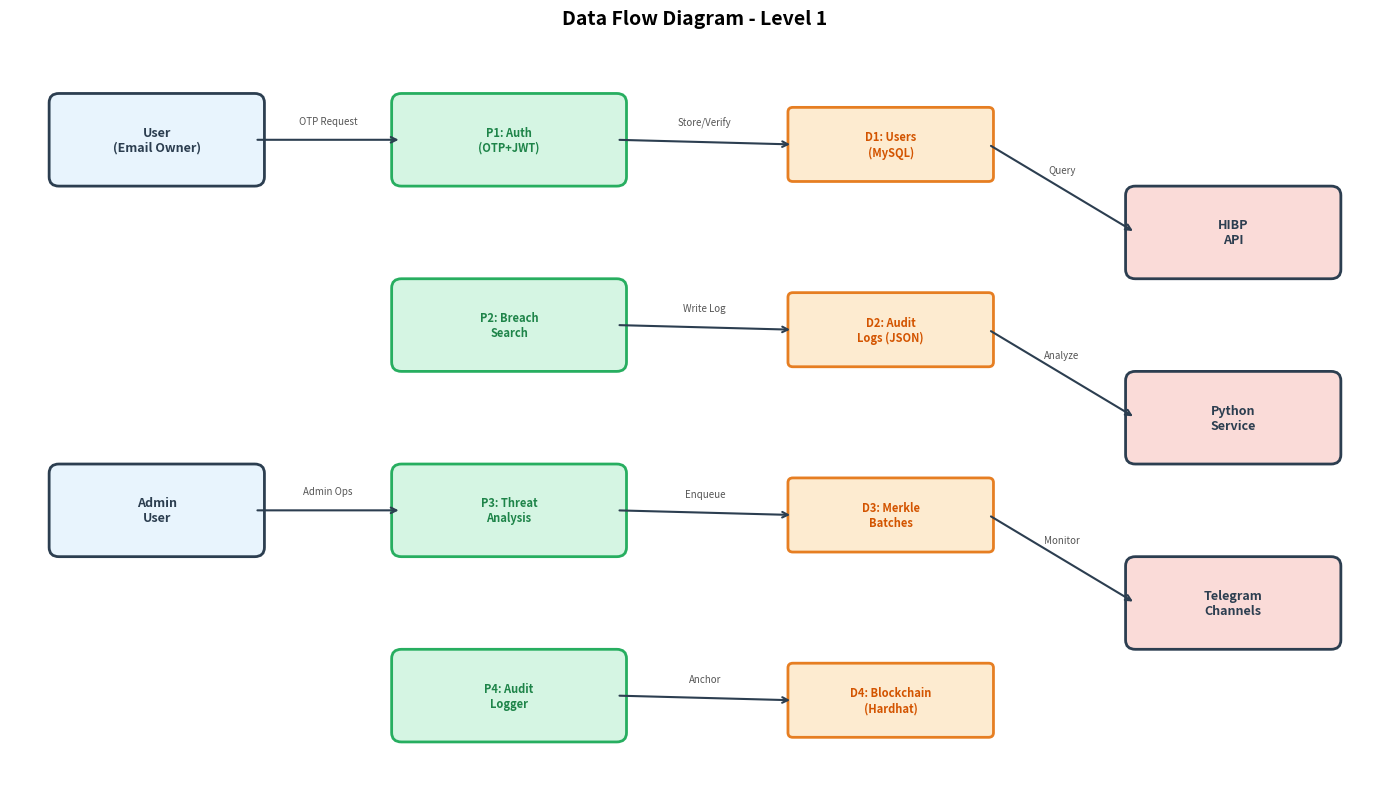
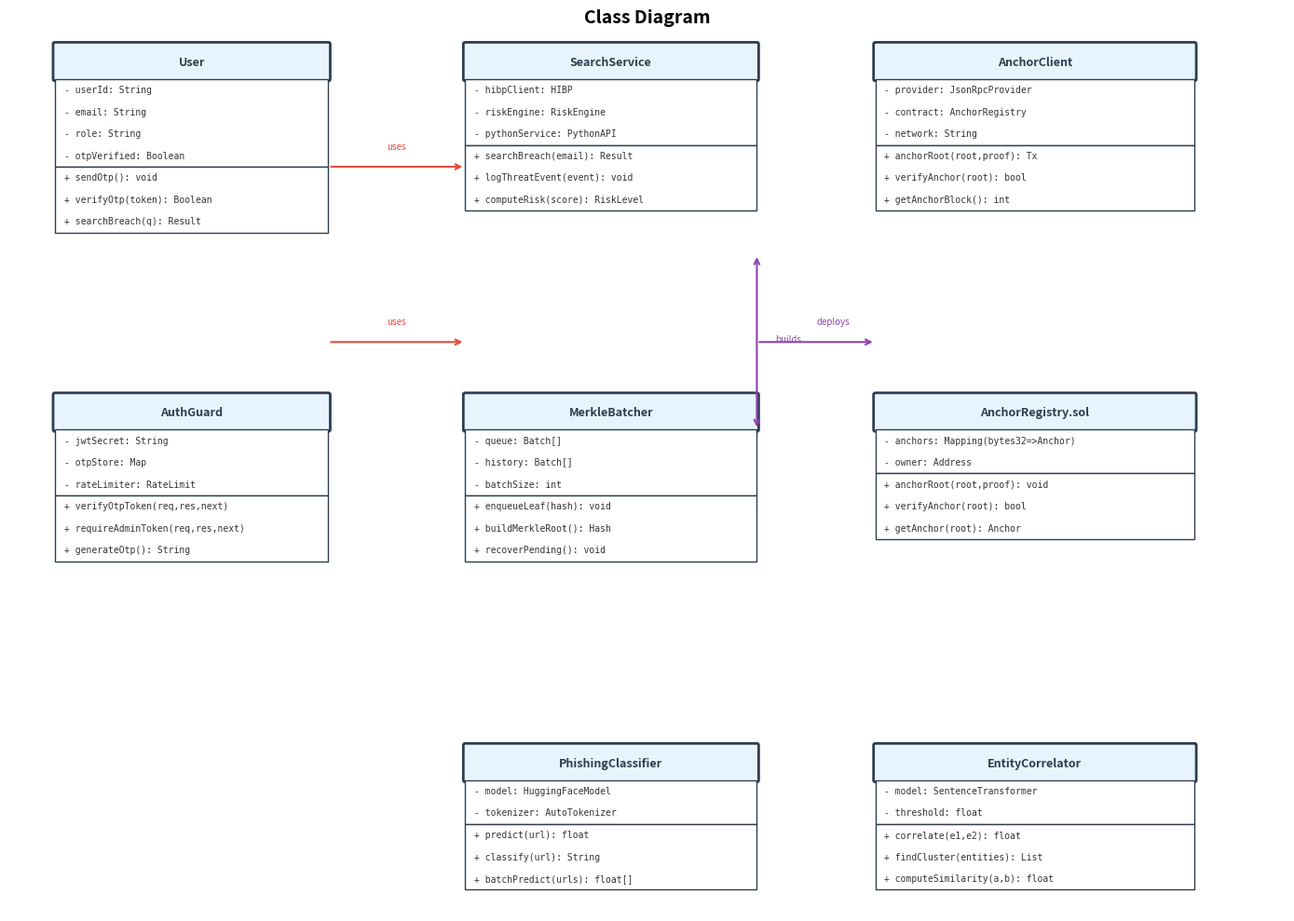
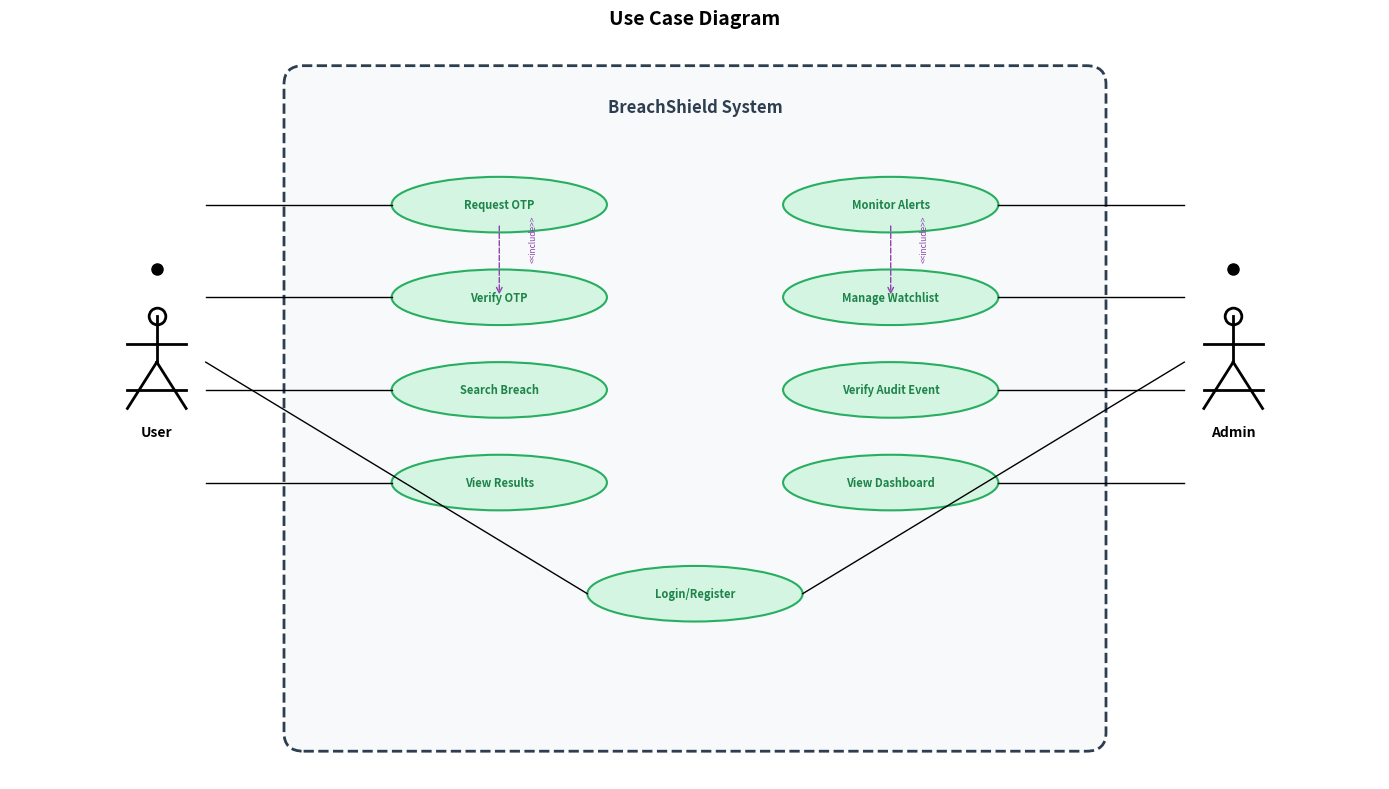

The matplotlib source for these figures, in order:
import matplotlib
matplotlib.use('Agg')
import matplotlib.pyplot as plt
import matplotlib.patches as mpatches
from matplotlib.patches import FancyBboxPatch, FancyArrowPatch
import os

output_dir = r'C:\Users\prem\OSINT-breach-Finder-main\docs\diagrams'
os.makedirs(output_dir, exist_ok=True)

# ============================================================
# DIAGRAM 1: Data Flow Diagram (Level 1)
# ============================================================
fig, ax = plt.subplots(1, 1, figsize=(14, 8))
ax.set_xlim(0, 14)
ax.set_ylim(0, 8)
ax.axis('off')
ax.set_facecolor('white')
fig.patch.set_facecolor('white')

def draw_entity(ax, x, y, w, h, text, color='#E8F4FD'):
    rect = FancyBboxPatch((x, y), w, h, boxstyle="round,pad=0.1",
                          facecolor=color, edgecolor='#2C3E50', linewidth=2)
    ax.add_patch(rect)
    ax.text(x + w/2, y + h/2, text, ha='center', va='center',
            fontsize=9, fontweight='bold', color='#2C3E50')

def draw_process(ax, x, y, w, h, text, color='#D5F5E3'):
    rect = FancyBboxPatch((x, y), w, h, boxstyle="round,pad=0.1",
                          facecolor=color, edgecolor='#27AE60', linewidth=2)
    ax.add_patch(rect)
    ax.text(x + w/2, y + h/2, text, ha='center', va='center',
            fontsize=8, fontweight='bold', color='#1E8449')

def draw_store(ax, x, y, w, h, text, color='#FDEBD0'):
    rect = FancyBboxPatch((x, y), w, h, boxstyle="round,pad=0.05",
                          facecolor=color, edgecolor='#E67E22', linewidth=2)
    ax.add_patch(rect)
    ax.text(x + w/2, y + h/2, text, ha='center', va='center',
            fontsize=8, fontweight='bold', color='#D35400')

def draw_arrow(ax, x1, y1, x2, y2, text='', color='#2C3E50'):
    ax.annotate('', xy=(x2, y2), xytext=(x1, y1),
                arrowprops=dict(arrowstyle='->', color=color, lw=1.5))
    if text:
        mx, my = (x1+x2)/2, (y1+y2)/2
        ax.text(mx, my+0.15, text, ha='center', va='bottom', fontsize=7, color='#555')

# External Entities
draw_entity(ax, 0.5, 6.5, 2, 0.8, 'User\n(Email Owner)')
draw_entity(ax, 0.5, 2.5, 2, 0.8, 'Admin\nUser')

# Processes
draw_process(ax, 4, 6.5, 2.2, 0.8, 'P1: Auth\n(OTP+JWT)')
draw_process(ax, 4, 4.5, 2.2, 0.8, 'P2: Breach\nSearch')
draw_process(ax, 4, 2.5, 2.2, 0.8, 'P3: Threat\nAnalysis')
draw_process(ax, 4, 0.5, 2.2, 0.8, 'P4: Audit\nLogger')

# Data Stores
draw_store(ax, 8, 6.5, 2, 0.7, 'D1: Users\n(MySQL)')
draw_store(ax, 8, 4.5, 2, 0.7, 'D2: Audit\nLogs (JSON)')
draw_store(ax, 8, 2.5, 2, 0.7, 'D3: Merkle\nBatches')
draw_store(ax, 8, 0.5, 2, 0.7, 'D4: Blockchain\n(Hardhat)')

# External Systems
draw_entity(ax, 11.5, 5.5, 2, 0.8, 'HIBP\nAPI', '#FADBD8')
draw_entity(ax, 11.5, 3.5, 2, 0.8, 'Python\nService', '#FADBD8')
draw_entity(ax, 11.5, 1.5, 2, 0.8, 'Telegram\nChannels', '#FADBD8')

# Arrows
draw_arrow(ax, 2.5, 6.9, 4, 6.9, 'OTP Request')
draw_arrow(ax, 2.5, 2.9, 4, 2.9, 'Admin Ops')
draw_arrow(ax, 6.2, 6.9, 8, 6.85, 'Store/Verify')
draw_arrow(ax, 6.2, 4.9, 8, 4.85, 'Write Log')
draw_arrow(ax, 6.2, 2.9, 8, 2.85, 'Enqueue')
draw_arrow(ax, 6.2, 0.9, 8, 0.85, 'Anchor')
draw_arrow(ax, 10, 6.85, 11.5, 5.9, 'Query')
draw_arrow(ax, 10, 4.85, 11.5, 3.9, 'Analyze')
draw_arrow(ax, 10, 2.85, 11.5, 1.9, 'Monitor')

ax.set_title('Data Flow Diagram - Level 1', fontsize=14, fontweight='bold', pad=10)
plt.tight_layout()
plt.savefig(os.path.join(output_dir, 'dfd_level1.png'), dpi=200, bbox_inches='tight',
            facecolor='white', edgecolor='none')
plt.close()
print('DFD created')

# ============================================================
# DIAGRAM 2: Class Diagram
# ============================================================
fig, ax = plt.subplots(1, 1, figsize=(14, 10))
ax.set_xlim(0, 14)
ax.set_ylim(0, 10)
ax.axis('off')
ax.set_facecolor('white')
fig.patch.set_facecolor('white')

def draw_class(ax, x, y, w, name, attrs, methods, color='#E8F4FD'):
    total_h = 0.4 + len(attrs)*0.25 + len(methods)*0.25 + 0.3
    # Header
    rect = FancyBboxPatch((x, y), w, 0.4, boxstyle="round,pad=0.02",
                          facecolor=color, edgecolor='#2C3E50', linewidth=2)
    ax.add_patch(rect)
    ax.text(x + w/2, y + 0.2, name, ha='center', va='center',
            fontsize=9, fontweight='bold', color='#2C3E50')
    # Attributes
    attr_h = len(attrs) * 0.25
    rect2 = FancyBboxPatch((x, y - attr_h), w, attr_h, boxstyle="square,pad=0",
                           facecolor='white', edgecolor='#2C3E50', linewidth=1)
    ax.add_patch(rect2)
    for i, attr in enumerate(attrs):
        ax.text(x + 0.1, y - 0.15 - i*0.25, attr, fontsize=7, color='#333', family='monospace')
    # Methods
    meth_h = len(methods) * 0.25
    rect3 = FancyBboxPatch((x, y - attr_h - meth_h), w, meth_h, boxstyle="square,pad=0",
                           facecolor='white', edgecolor='#2C3E50', linewidth=1)
    ax.add_patch(rect3)
    for i, meth in enumerate(methods):
        ax.text(x + 0.1, y - attr_h - 0.15 - i*0.25, meth, fontsize=7, color='#333', family='monospace')
    return y - total_h

# User class
draw_class(ax, 0.5, 9.5, 3, 'User', 
           ['- userId: String', '- email: String', '- role: String', '- otpVerified: Boolean'],
           ['+ sendOtp(): void', '+ verifyOtp(token): Boolean', '+ searchBreach(q): Result'])

# AuthGuard class
draw_class(ax, 0.5, 5.5, 3, 'AuthGuard',
           ['- jwtSecret: String', '- otpStore: Map', '- rateLimiter: RateLimit'],
           ['+ verifyOtpToken(req,res,next)', '+ requireAdminToken(req,res,next)', '+ generateOtp(): String'])

# SearchService class
draw_class(ax, 5, 9.5, 3.2, 'SearchService',
           ['- hibpClient: HIBP', '- riskEngine: RiskEngine', '- pythonService: PythonAPI'],
           ['+ searchBreach(email): Result', '+ logThreatEvent(event): void', '+ computeRisk(score): RiskLevel'])

# MerkleBatcher class
draw_class(ax, 5, 5.5, 3.2, 'MerkleBatcher',
           ['- queue: Batch[]', '- history: Batch[]', '- batchSize: int'],
           ['+ enqueueLeaf(hash): void', '+ buildMerkleRoot(): Hash', '+ recoverPending(): void'])

# AnchorClient class
draw_class(ax, 9.5, 9.5, 3.5, 'AnchorClient',
           ['- provider: JsonRpcProvider', '- contract: AnchorRegistry', '- network: String'],
           ['+ anchorRoot(root,proof): Tx', '+ verifyAnchor(root): bool', '+ getAnchorBlock(): int'])

# AnchorRegistry (Solidity)
draw_class(ax, 9.5, 5.5, 3.5, 'AnchorRegistry.sol',
           ['- anchors: Mapping(bytes32=>Anchor)', '- owner: Address'],
           ['+ anchorRoot(root,proof): void', '+ verifyAnchor(root): bool', '+ getAnchor(root): Anchor'])

# PhishingClassifier
draw_class(ax, 5, 1.5, 3.2, 'PhishingClassifier',
           ['- model: HuggingFaceModel', '- tokenizer: AutoTokenizer'],
           ['+ predict(url): float', '+ classify(url): String', '+ batchPredict(urls): float[]'])

# EntityCorrelator
draw_class(ax, 9.5, 1.5, 3.5, 'EntityCorrelator',
           ['- model: SentenceTransformer', '- threshold: float'],
           ['+ correlate(e1,e2): float', '+ findCluster(entities): List', '+ computeSimilarity(a,b): float'])

# Relationships
ax.annotate('', xy=(5, 8.5), xytext=(3.5, 8.5),
            arrowprops=dict(arrowstyle='->', color='#E74C3C', lw=1.5, connectionstyle='arc3,rad=0'))
ax.text(4.25, 8.7, 'uses', fontsize=7, color='#E74C3C', ha='center')

ax.annotate('', xy=(5, 6.5), xytext=(3.5, 6.5),
            arrowprops=dict(arrowstyle='->', color='#E74C3C', lw=1.5))
ax.text(4.25, 6.7, 'uses', fontsize=7, color='#E74C3C', ha='center')

ax.annotate('', xy=(8.2, 7.5), xytext=(8.2, 5.5),
            arrowprops=dict(arrowstyle='<->', color='#8E44AD', lw=1.5))
ax.text(8.4, 6.5, 'builds', fontsize=7, color='#8E44AD')

ax.annotate('', xy=(9.5, 6.5), xytext=(8.2, 6.5),
            arrowprops=dict(arrowstyle='->', color='#8E44AD', lw=1.5))
ax.text(8.85, 6.7, 'deploys', fontsize=7, color='#8E44AD')

ax.set_title('Class Diagram', fontsize=14, fontweight='bold', pad=10)
plt.tight_layout()
plt.savefig(os.path.join(output_dir, 'class_diagram.png'), dpi=200, bbox_inches='tight',
            facecolor='white', edgecolor='none')
plt.close()
print('Class diagram created')

# ============================================================
# DIAGRAM 3: Use Case Diagram
# ============================================================
fig, ax = plt.subplots(1, 1, figsize=(14, 8))
ax.set_xlim(0, 14)
ax.set_ylim(0, 8)
ax.axis('off')
ax.set_facecolor('white')
fig.patch.set_facecolor('white')

# System boundary
rect = FancyBboxPatch((3, 0.5), 8, 7, boxstyle="round,pad=0.2",
                      facecolor='#F8F9FA', edgecolor='#2C3E50', linewidth=2, linestyle='--')
ax.add_patch(rect)
ax.text(7, 7.2, 'BreachShield System', ha='center', fontsize=12, fontweight='bold', color='#2C3E50')

# Actors
# User
ax.plot(1.5, 5.5, 'ko', markersize=8)
ax.plot(1.5, 5.0, 'ko', markersize=12, fillstyle='none', markeredgewidth=2)
ax.plot([1.5, 1.5], [4.5, 5.0], 'k-', linewidth=2)
ax.plot([1.2, 1.8], [4.7, 4.7], 'k-', linewidth=2)
ax.plot([1.2, 1.8], [4.2, 4.2], 'k-', linewidth=2)
ax.plot([1.5, 1.2], [4.5, 4.0], 'k-', linewidth=2)
ax.plot([1.5, 1.8], [4.5, 4.0], 'k-', linewidth=2)
ax.text(1.5, 3.7, 'User', ha='center', fontsize=10, fontweight='bold')

# Admin
ax.plot(12.5, 5.5, 'ko', markersize=8)
ax.plot(12.5, 5.0, 'ko', markersize=12, fillstyle='none', markeredgewidth=2)
ax.plot([12.5, 12.5], [4.5, 5.0], 'k-', linewidth=2)
ax.plot([12.2, 12.8], [4.7, 4.7], 'k-', linewidth=2)
ax.plot([12.2, 12.8], [4.2, 4.2], 'k-', linewidth=2)
ax.plot([12.5, 12.2], [4.5, 4.0], 'k-', linewidth=2)
ax.plot([12.5, 12.8], [4.5, 4.0], 'k-', linewidth=2)
ax.text(12.5, 3.7, 'Admin', ha='center', fontsize=10, fontweight='bold')

# Use Cases
use_cases = [
    (5, 6.2, 'Request OTP'),
    (5, 5.2, 'Verify OTP'),
    (5, 4.2, 'Search Breach'),
    (5, 3.2, 'View Results'),
    (9, 6.2, 'Monitor Alerts'),
    (9, 5.2, 'Manage Watchlist'),
    (9, 4.2, 'Verify Audit Event'),
    (9, 3.2, 'View Dashboard'),
    (7, 2.0, 'Login/Register'),
]

for x, y, text in use_cases:
    ellipse = mpatches.Ellipse((x, y), 2.2, 0.6, facecolor='#D5F5E3', edgecolor='#27AE60', linewidth=1.5)
    ax.add_patch(ellipse)
    ax.text(x, y, text, ha='center', va='center', fontsize=8, fontweight='bold', color='#1E8449')

# Actor to Use Case connections
for y_pos in [6.2, 5.2, 4.2, 3.2]:
    ax.plot([2.0, 3.9], [y_pos, y_pos], 'k-', linewidth=1)

for y_pos in [6.2, 5.2, 4.2, 3.2]:
    ax.plot([12.0, 10.1], [y_pos, y_pos], 'k-', linewidth=1)

# Login/Register connections
ax.plot([2.0, 5.9], [4.5, 2.0], 'k-', linewidth=1)
ax.plot([12.0, 8.1], [4.5, 2.0], 'k-', linewidth=1)

# Include relationships
ax.annotate('', xy=(5, 5.2), xytext=(5, 6.0),
            arrowprops=dict(arrowstyle='->', color='#8E44AD', lw=1, linestyle='dashed'))
ax.text(5.3, 5.6, '<<include>>', fontsize=6, color='#8E44AD', rotation=90)

ax.annotate('', xy=(9, 5.2), xytext=(9, 6.0),
            arrowprops=dict(arrowstyle='->', color='#8E44AD', lw=1, linestyle='dashed'))
ax.text(9.3, 5.6, '<<include>>', fontsize=6, color='#8E44AD', rotation=90)

ax.set_title('Use Case Diagram', fontsize=14, fontweight='bold', pad=10)
plt.tight_layout()
plt.savefig(os.path.join(output_dir, 'usecase_diagram.png'), dpi=200, bbox_inches='tight',
            facecolor='white', edgecolor='none')
plt.close()
print('Use case diagram created')

print(f'\nAll diagrams saved to {output_dir}')
